Run: headless pygame with SDL's dummy video driver; simulated clock (each Clock.tick advances the game by its frame time, no real sleeping); random seed 0; keys injected as events and as key.get_pressed() state; no mouse input.
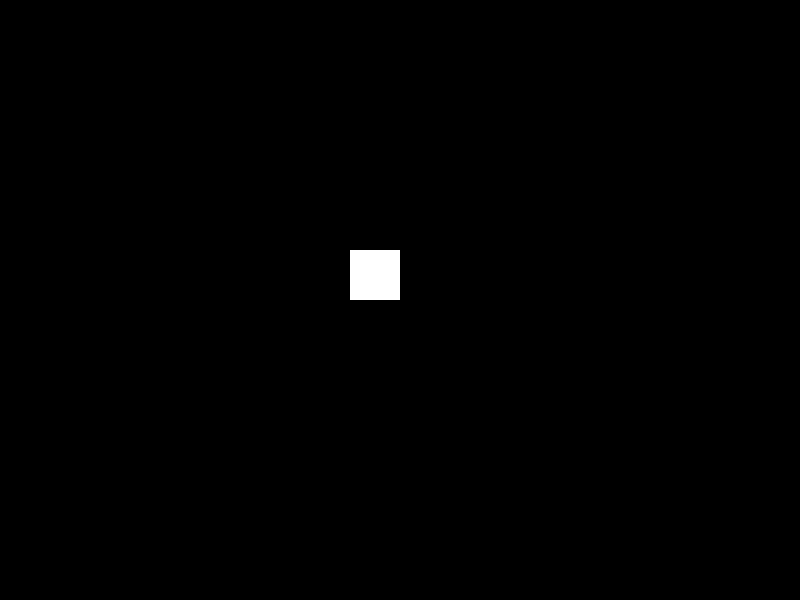
Frame 1 of 4 · flips 1–60 · no input
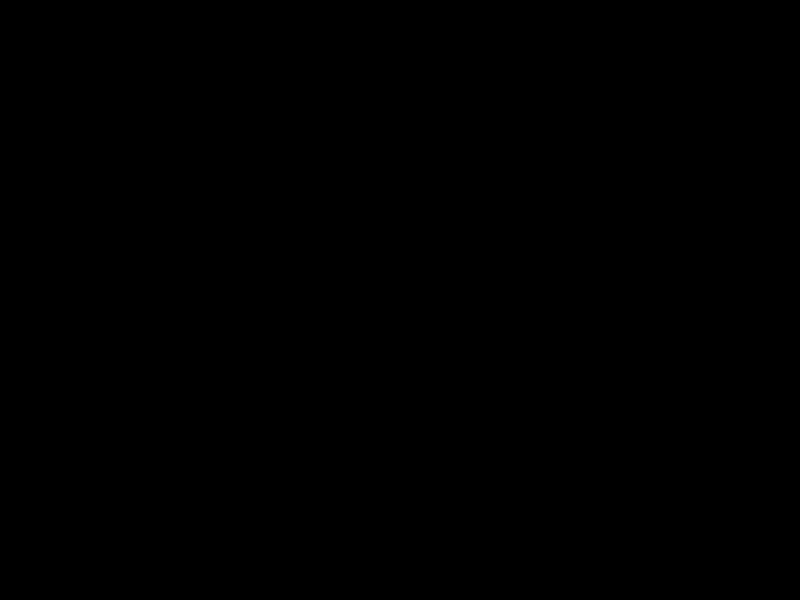
Frame 2 of 4 · flips 61–180 · tapped SPACE, RETURN · held RIGHT (→), D
Frame 3 of 4 · flips 181–300 · held DOWN (↓), S · screen unchanged from frame 2, image omitted
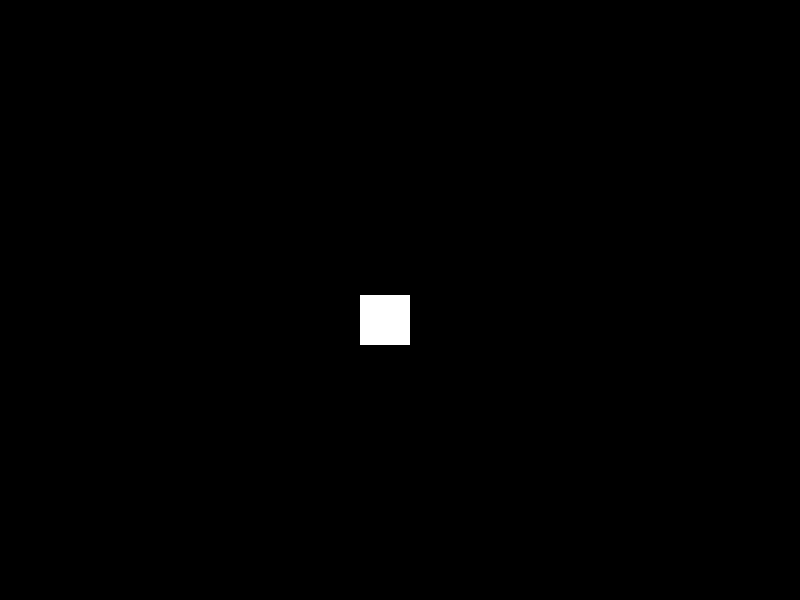
Frame 4 of 4 · flips 301–420 · held LEFT (←), A, UP (↑), W

The pygame program that drew these frames:

import pygame

pygame.init()

sw = 800
sh = 600
size = sw, sh

s = pygame.display.set_mode(size)

clock = pygame.time.Clock()

class Player():
    def __init__(self, x, y):
        self.x = x
        self.y = y
        self.xvel = 0
        self.yvel = 0
        self.inventory = []
    
    def move(self, key):
        ix = False
        iy = False
        if key[pygame.K_UP] or key[pygame.K_w]:
            self.yvel -= 3
            iy = True
        if key[pygame.K_DOWN] or key[pygame.K_s]:
            self.yvel += 3
            iy = True
        if key[pygame.K_LEFT] or key[pygame.K_a]:
            self.xvel -= 3
            ix = True
        if key[pygame.K_RIGHT] or key[pygame.K_d]:
            self.xvel += 3
            ix = True

        if not ix:
            self.xvel *= 0.5
        if not iy:
            self.yvel *= 0.5
        
        self.xvel = max(-10, min(10, self.xvel))
        self.yvel = max(-10, min(10, self.yvel))

        self.x += self.xvel
        self.y += self.yvel
    
    def draw(self, surface):
        pygame.draw.rect(surface, (255, 255, 255), (self.x, self.y, 50, 50))
        
p1 = Player(sw/2 - 50, sh/2 - 50)

running = True

while running:
    for event in pygame.event.get():
        if event.type == pygame.QUIT:
            running = False
    s.fill((0, 0, 0))

    keys = pygame.key.get_pressed()

    p1.move(keys)
    p1.draw(s)

    pygame.display.flip()

    clock.tick(60)

pygame.quit()
